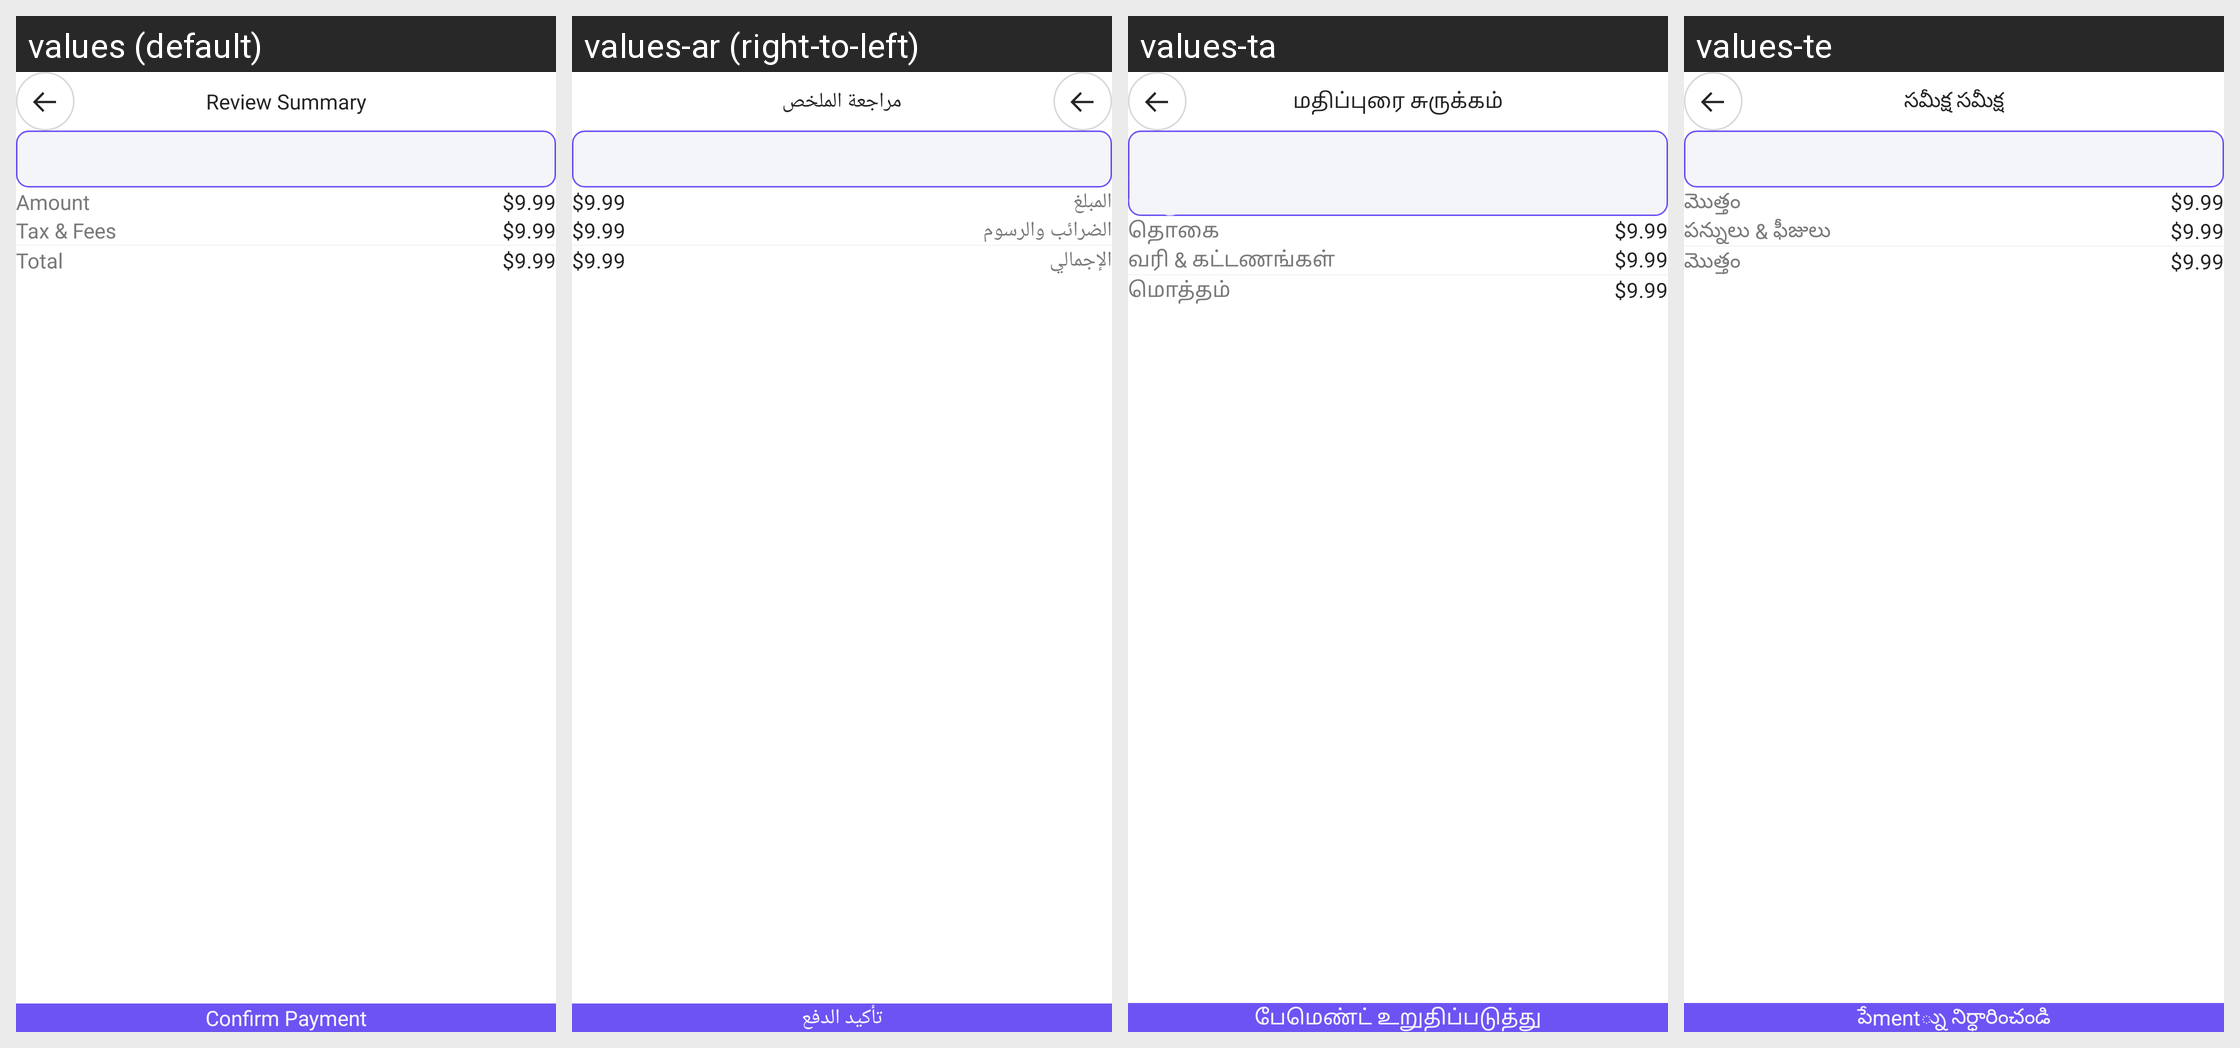

For this localized Android screen grid, give each drawn string resource with its value in every locale shown.
Android screen res/layout/fragment_review_summary.xml rendered under 4 locales, left to right: values (default), values-ar (right-to-left), values-ta, values-te. Device: Nexus 5 (rendered at 1080×1920; each locale shown at half size, 540×960, under a caption strip naming it); theme Theme.ShindindiDatingApp.
Other locales in the repository, not shown: values-af, values-bn, values-de, values-es, values-fil, values-fr, values-hi, values-in, values-it, values-ja, values-ko, values-mr, values-nl, values-nso, values-pcm, values-pl, values-pt, values-ro, values-ru, values-st, values-sw, values-th, values-tr, values-uk, values-vi, values-zh, values-zu.
Strings drawn on this screen, with the default value and each locale's value (text and hints the layout hard-codes, and strings that could not be matched under every locale, appear in the picture but are not listed):

review_summary
  values: Review Summary
  values-ar: مراجعة الملخص
  values-ta: மதிப்புரை சுருக்கம்
  values-te: సమీక్ష సమీక్ష

go_pro_get_more_benefits
  values: Go Pro & Get more Benefits
  values-ar: احصل على المزايا الإضافية مع الباقة الاحترافية
  values-ta: முன்னேறுங்கள் & அதிக நன்மைகளைப் பெறுங்கள்
  values-te: Go Pro & Get more Benefits

amount
  values: Amount
  values-ar: المبلغ
  values-ta: தொகை
  values-te: మొత్తం

tax_and_fees
  values: Tax & Fees
  values-ar: الضرائب والرسوم
  values-ta: வரி & கட்டணங்கள்
  values-te: పన్నులు & ఫీజులు

total
  values: Total
  values-ar: الإجمالي
  values-ta: மொத்தம்
  values-te: మొత్తం

confirm_payment
  values: Confirm Payment
  values-ar: تأكيد الدفع
  values-ta: பேமெண்ட் உறுதிப்படுத்து
  values-te: పేment్ను నిర్ధారించండి
